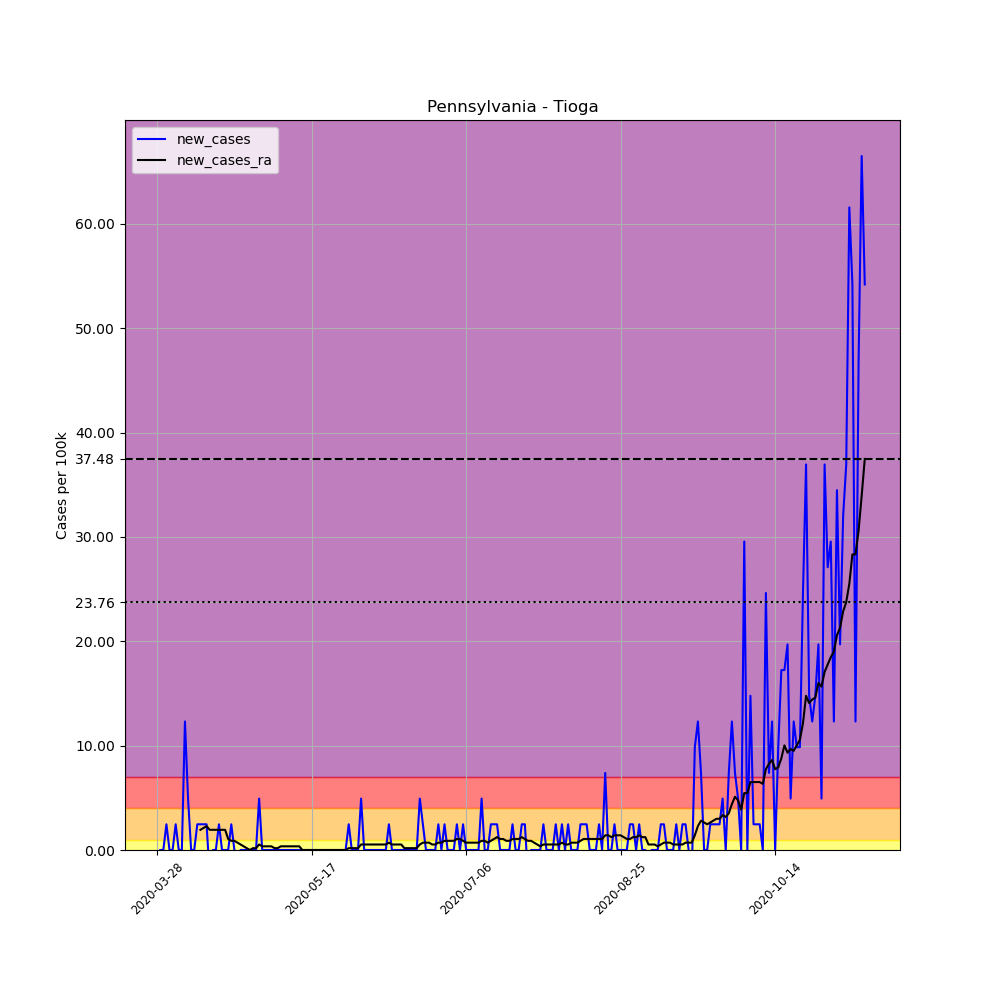

Values plotted in this chart, from the file beside it:
, date, county, state, fips, cases, deaths, COUNTY, STNAME, CTYNAME, POPESTIMATE2019, per_100k, new_cases, new_cases_ra
435512, 2020-03-28, Tioga, Pennsylvania, 42117, 1, 0, 117, Pennsylvania, Tioga, 40591, 2.464, , 
435513, 2020-03-29, Tioga, Pennsylvania, 42117, 1, 0, 117, Pennsylvania, Tioga, 40591, 2.464, 0.0, 
435514, 2020-03-30, Tioga, Pennsylvania, 42117, 1, 0, 117, Pennsylvania, Tioga, 40591, 2.464, 0.0, 
435515, 2020-03-31, Tioga, Pennsylvania, 42117, 2, 0, 117, Pennsylvania, Tioga, 40591, 4.927, 2.464, 
435516, 2020-04-01, Tioga, Pennsylvania, 42117, 2, 0, 117, Pennsylvania, Tioga, 40591, 4.927, 0.0, 
435517, 2020-04-02, Tioga, Pennsylvania, 42117, 2, 0, 117, Pennsylvania, Tioga, 40591, 4.927, 0.0, 
435518, 2020-04-03, Tioga, Pennsylvania, 42117, 3, 0, 117, Pennsylvania, Tioga, 40591, 7.391, 2.464, 
435519, 2020-04-04, Tioga, Pennsylvania, 42117, 3, 0, 117, Pennsylvania, Tioga, 40591, 7.391, 0.0, 
435520, 2020-04-05, Tioga, Pennsylvania, 42117, 3, 0, 117, Pennsylvania, Tioga, 40591, 7.391, 0.0, 
435521, 2020-04-06, Tioga, Pennsylvania, 42117, 8, 0, 117, Pennsylvania, Tioga, 40591, 19.71, 12.32, 
435522, 2020-04-07, Tioga, Pennsylvania, 42117, 10, 0, 117, Pennsylvania, Tioga, 40591, 24.64, 4.927, 
435523, 2020-04-08, Tioga, Pennsylvania, 42117, 10, 0, 117, Pennsylvania, Tioga, 40591, 24.64, 0.0, 
435524, 2020-04-09, Tioga, Pennsylvania, 42117, 10, 0, 117, Pennsylvania, Tioga, 40591, 24.64, 0.0, 
435525, 2020-04-10, Tioga, Pennsylvania, 42117, 11, 0, 117, Pennsylvania, Tioga, 40591, 27.1, 2.464, 
435526, 2020-04-11, Tioga, Pennsylvania, 42117, 12, 1, 117, Pennsylvania, Tioga, 40591, 29.56, 2.464, 1.936
435527, 2020-04-12, Tioga, Pennsylvania, 42117, 13, 1, 117, Pennsylvania, Tioga, 40591, 32.03, 2.464, 2.112
435528, 2020-04-13, Tioga, Pennsylvania, 42117, 14, 1, 117, Pennsylvania, Tioga, 40591, 34.49, 2.464, 2.288
435529, 2020-04-14, Tioga, Pennsylvania, 42117, 13, 1, 117, Pennsylvania, Tioga, 40591, 32.03, -2.464, 1.936
435530, 2020-04-15, Tioga, Pennsylvania, 42117, 13, 1, 117, Pennsylvania, Tioga, 40591, 32.03, 0.0, 1.936
435531, 2020-04-16, Tioga, Pennsylvania, 42117, 13, 1, 117, Pennsylvania, Tioga, 40591, 32.03, 0.0, 1.936
435532, 2020-04-17, Tioga, Pennsylvania, 42117, 14, 1, 117, Pennsylvania, Tioga, 40591, 34.49, 2.464, 1.936
435533, 2020-04-18, Tioga, Pennsylvania, 42117, 14, 1, 117, Pennsylvania, Tioga, 40591, 34.49, 0.0, 1.936
435534, 2020-04-19, Tioga, Pennsylvania, 42117, 14, 1, 117, Pennsylvania, Tioga, 40591, 34.49, 0.0, 1.936
435535, 2020-04-20, Tioga, Pennsylvania, 42117, 14, 1, 117, Pennsylvania, Tioga, 40591, 34.49, 0.0, 1.056
435536, 2020-04-21, Tioga, Pennsylvania, 42117, 15, 2, 117, Pennsylvania, Tioga, 40591, 36.95, 2.464, 0.8799
435537, 2020-04-22, Tioga, Pennsylvania, 42117, 15, 2, 117, Pennsylvania, Tioga, 40591, 36.95, 0.0, 0.8799
435538, 2020-04-23, Tioga, Pennsylvania, 42117, 14, 2, 117, Pennsylvania, Tioga, 40591, 34.49, -2.464, 0.7039
435539, 2020-04-24, Tioga, Pennsylvania, 42117, 14, 2, 117, Pennsylvania, Tioga, 40591, 34.49, 0.0, 0.5279
435540, 2020-04-25, Tioga, Pennsylvania, 42117, 14, 2, 117, Pennsylvania, Tioga, 40591, 34.49, 0.0, 0.3519
435541, 2020-04-26, Tioga, Pennsylvania, 42117, 14, 2, 117, Pennsylvania, Tioga, 40591, 34.49, 0.0, 0.176
435542, 2020-04-27, Tioga, Pennsylvania, 42117, 14, 2, 117, Pennsylvania, Tioga, 40591, 34.49, 0.0, 2.5376526277146434e-16
435543, 2020-04-28, Tioga, Pennsylvania, 42117, 14, 2, 117, Pennsylvania, Tioga, 40591, 34.49, 0.0, 0.176
435544, 2020-04-29, Tioga, Pennsylvania, 42117, 14, 2, 117, Pennsylvania, Tioga, 40591, 34.49, 0.0, 0.176
435545, 2020-04-30, Tioga, Pennsylvania, 42117, 16, 2, 117, Pennsylvania, Tioga, 40591, 39.42, 4.927, 0.5279
435546, 2020-05-01, Tioga, Pennsylvania, 42117, 16, 2, 117, Pennsylvania, Tioga, 40591, 39.42, 0.0, 0.3519
435547, 2020-05-02, Tioga, Pennsylvania, 42117, 16, 2, 117, Pennsylvania, Tioga, 40591, 39.42, 0.0, 0.3519
435548, 2020-05-03, Tioga, Pennsylvania, 42117, 16, 2, 117, Pennsylvania, Tioga, 40591, 39.42, 0.0, 0.3519
435549, 2020-05-04, Tioga, Pennsylvania, 42117, 16, 2, 117, Pennsylvania, Tioga, 40591, 39.42, 0.0, 0.3519
435550, 2020-05-05, Tioga, Pennsylvania, 42117, 16, 2, 117, Pennsylvania, Tioga, 40591, 39.42, 0.0, 0.176
435551, 2020-05-06, Tioga, Pennsylvania, 42117, 16, 2, 117, Pennsylvania, Tioga, 40591, 39.42, 0.0, 0.176
435552, 2020-05-07, Tioga, Pennsylvania, 42117, 16, 2, 117, Pennsylvania, Tioga, 40591, 39.42, 0.0, 0.3519
435553, 2020-05-08, Tioga, Pennsylvania, 42117, 16, 2, 117, Pennsylvania, Tioga, 40591, 39.42, 0.0, 0.3519
435554, 2020-05-09, Tioga, Pennsylvania, 42117, 16, 2, 117, Pennsylvania, Tioga, 40591, 39.42, 0.0, 0.3519
435555, 2020-05-10, Tioga, Pennsylvania, 42117, 16, 2, 117, Pennsylvania, Tioga, 40591, 39.42, 0.0, 0.3519
435556, 2020-05-11, Tioga, Pennsylvania, 42117, 16, 2, 117, Pennsylvania, Tioga, 40591, 39.42, 0.0, 0.3519
435557, 2020-05-12, Tioga, Pennsylvania, 42117, 16, 2, 117, Pennsylvania, Tioga, 40591, 39.42, 0.0, 0.3519
435558, 2020-05-13, Tioga, Pennsylvania, 42117, 16, 2, 117, Pennsylvania, Tioga, 40591, 39.42, 0.0, 0.3519
435559, 2020-05-14, Tioga, Pennsylvania, 42117, 16, 2, 117, Pennsylvania, Tioga, 40591, 39.42, 0.0, 2.5376526277146434e-16
435560, 2020-05-15, Tioga, Pennsylvania, 42117, 16, 2, 117, Pennsylvania, Tioga, 40591, 39.42, 0.0, 2.5376526277146434e-16
435561, 2020-05-16, Tioga, Pennsylvania, 42117, 16, 2, 117, Pennsylvania, Tioga, 40591, 39.42, 0.0, 2.5376526277146434e-16
435562, 2020-05-17, Tioga, Pennsylvania, 42117, 16, 2, 117, Pennsylvania, Tioga, 40591, 39.42, 0.0, 2.5376526277146434e-16
435563, 2020-05-18, Tioga, Pennsylvania, 42117, 16, 2, 117, Pennsylvania, Tioga, 40591, 39.42, 0.0, 2.5376526277146434e-16
435564, 2020-05-19, Tioga, Pennsylvania, 42117, 16, 2, 117, Pennsylvania, Tioga, 40591, 39.42, 0.0, 2.5376526277146434e-16
435565, 2020-05-20, Tioga, Pennsylvania, 42117, 16, 2, 117, Pennsylvania, Tioga, 40591, 39.42, 0.0, 2.5376526277146434e-16
435566, 2020-05-21, Tioga, Pennsylvania, 42117, 16, 2, 117, Pennsylvania, Tioga, 40591, 39.42, 0.0, 2.5376526277146434e-16
435567, 2020-05-22, Tioga, Pennsylvania, 42117, 16, 2, 117, Pennsylvania, Tioga, 40591, 39.42, 0.0, 2.5376526277146434e-16
435568, 2020-05-23, Tioga, Pennsylvania, 42117, 16, 2, 117, Pennsylvania, Tioga, 40591, 39.42, 0.0, 2.5376526277146434e-16
435569, 2020-05-24, Tioga, Pennsylvania, 42117, 16, 2, 117, Pennsylvania, Tioga, 40591, 39.42, 0.0, 2.5376526277146434e-16
435570, 2020-05-25, Tioga, Pennsylvania, 42117, 16, 2, 117, Pennsylvania, Tioga, 40591, 39.42, 0.0, 2.5376526277146434e-16
435571, 2020-05-26, Tioga, Pennsylvania, 42117, 16, 2, 117, Pennsylvania, Tioga, 40591, 39.42, 0.0, 2.5376526277146434e-16
... 170 more rows
